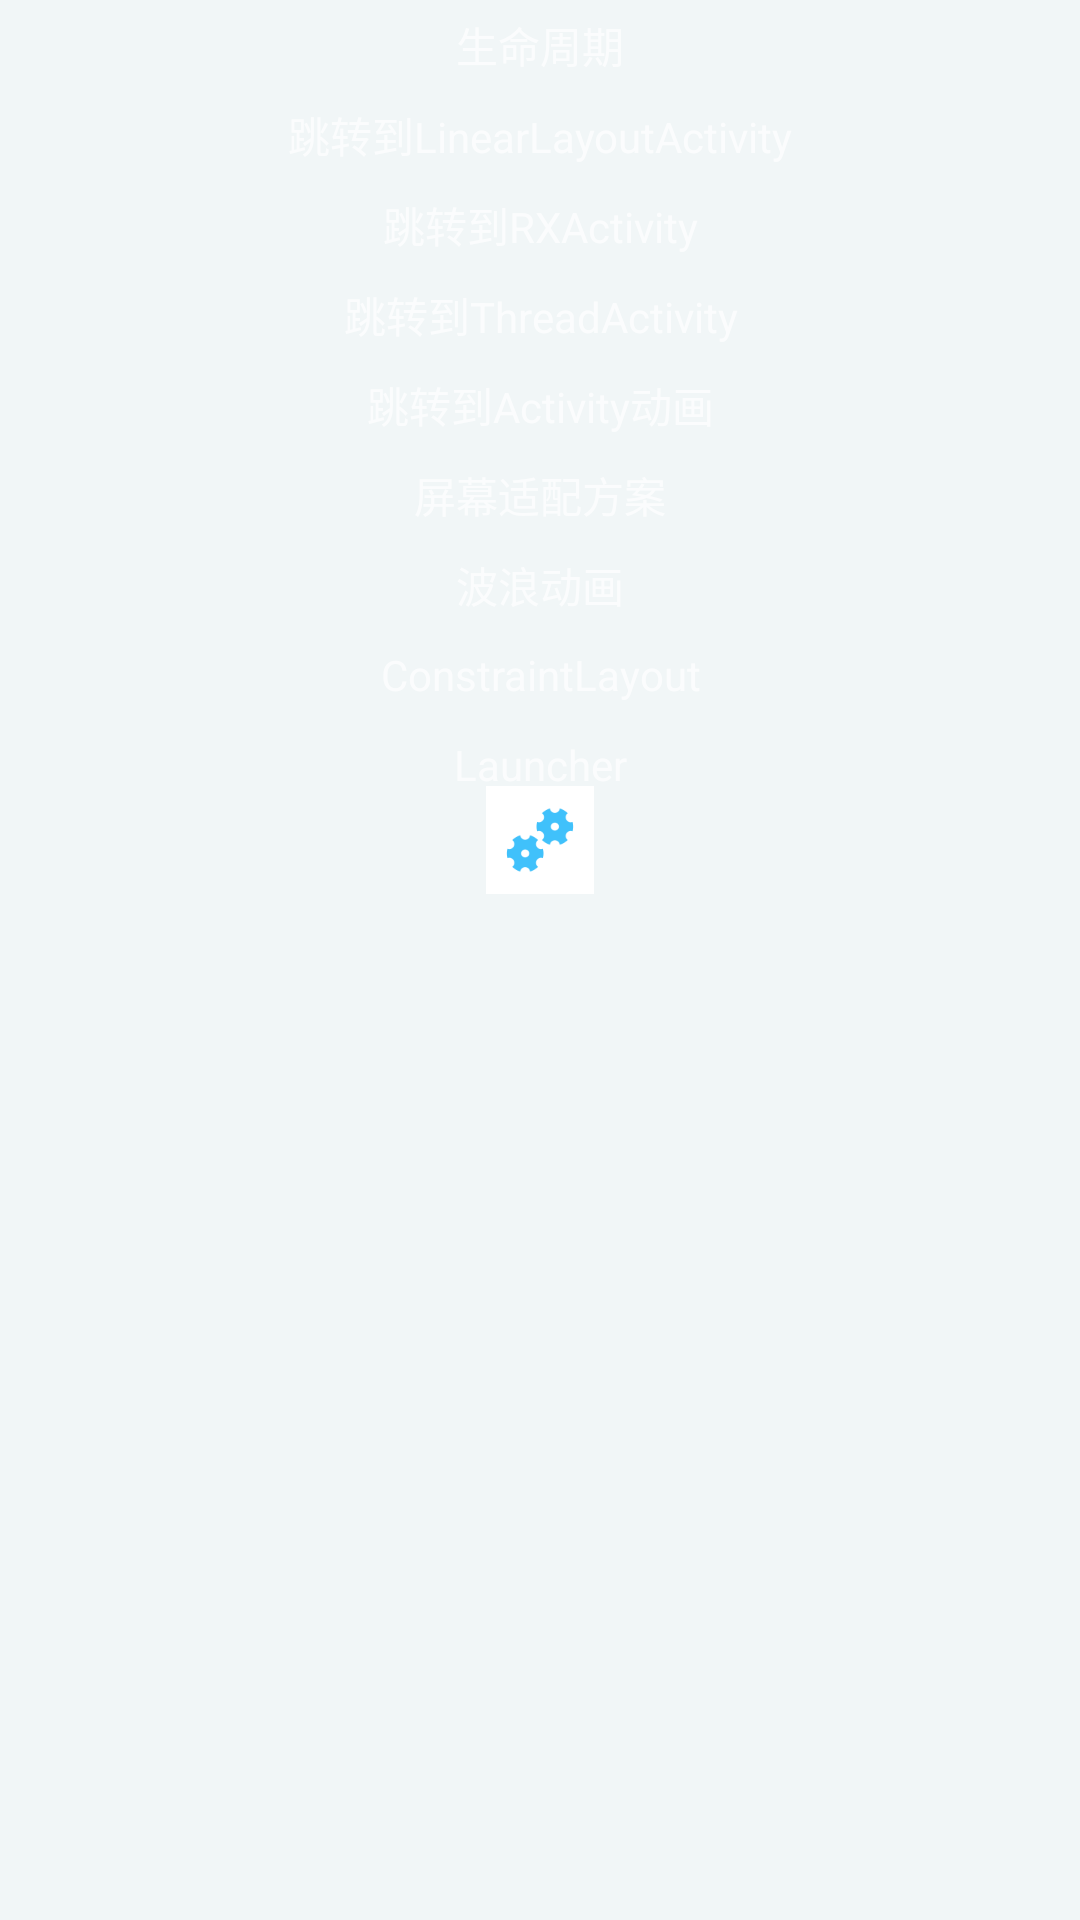

Here is an Android app screen rendered from its layout file. Give the layout XML and the strings, colors and styles it references.
<!-- AndroidManifest.xml: activity theme LaunchTheme -->
<!-- res/layout/activity_main.xml -->
<?xml version="1.0" encoding="utf-8"?>
<LinearLayout
    xmlns:android="http://schemas.android.com/apk/res/android"
    xmlns:tools="http://schemas.android.com/tools"
    android:layout_width="match_parent"
    android:layout_height="match_parent"
    android:orientation="vertical"
    tools:context="com.haohaohu.androidsample.activity.MainActivity"
    >

  <ScrollView
      android:layout_width="match_parent"
      android:layout_height="match_parent"
      >
    <LinearLayout
        android:layout_width="match_parent"
        android:layout_height="match_parent"
        android:orientation="vertical"
        >

      <TextView
          android:id="@+id/main_goto_second"
          android:layout_width="match_parent"
          android:layout_height="30dp"
          android:gravity="center"
          android:text="生命周期"
          />

      <TextView
          android:id="@+id/main_goto_linearlayout"
          android:layout_width="match_parent"
          android:layout_height="30dp"
          android:gravity="center"
          android:text="跳转到LinearLayoutActivity"
          />

      <TextView
          android:id="@+id/main_goto_rx"
          android:layout_width="match_parent"
          android:layout_height="30dp"
          android:gravity="center"
          android:text="跳转到RXActivity"
          />

      <TextView
          android:id="@+id/main_goto_java_thread"
          android:layout_width="match_parent"
          android:layout_height="30dp"
          android:gravity="center"
          android:text="跳转到ThreadActivity"
          />

      <TextView
          android:id="@+id/main_goto_activity_anim"
          android:layout_width="match_parent"
          android:layout_height="30dp"
          android:gravity="center"
          android:text="跳转到Activity动画"
          />

      <TextView
          android:id="@+id/main_goto_screen"
          android:layout_width="match_parent"
          android:layout_height="30dp"
          android:gravity="center"
          android:text="屏幕适配方案"
          />

      <TextView
          android:id="@+id/main_goto_wave"
          android:layout_width="match_parent"
          android:layout_height="30dp"
          android:gravity="center"
          android:text="波浪动画"
          />

      <TextView
          android:id="@+id/main_goto_constraint_layout"
          android:layout_width="match_parent"
          android:layout_height="30dp"
          android:gravity="center"
          android:text="ConstraintLayout"
          />

      <TextView
          android:id="@+id/main_goto_launcher"
          android:layout_width="match_parent"
          android:layout_height="30dp"
          android:gravity="center"
          android:text="Launcher"
          />
    </LinearLayout>
  </ScrollView>

</LinearLayout>
<!-- resources referenced by this layout -->
<resources>
  <style name="LaunchTheme" parent="Theme.AppCompat.NoActionBar">
      <item name="windowNoTitle">true</item>
      <item name="colorPrimary">@color/colorPrimary</item>
      <item name="colorPrimaryDark">@color/transparent</item>
      <item name="colorAccent">@color/transparent</item>
      <item name="android:windowBackground">@drawable/launch_screen</item>
      <item name="android:windowIsTranslucent">true</item>
    </style>
  <color name="colorPrimary">#3F51B5</color>
  <color name="transparent">#00000000</color>
  <!-- drawable launch_screen (drawable) -->
  <?xml version="1.0" encoding="utf-8"?>
  <layer-list xmlns:android="http://schemas.android.com/apk/res/android">
    <item>
      <color android:color="@color/main_bg_color"/>
    </item>
    <item
        android:bottom="80dp"
        >
      <bitmap
          android:gravity="center"
          android:src="@mipmap/ic_launcher"
          android:tileMode="disabled"/>
    </item>
  
  </layer-list>
  <color name="main_bg_color">#f1f6f7</color>
</resources>
